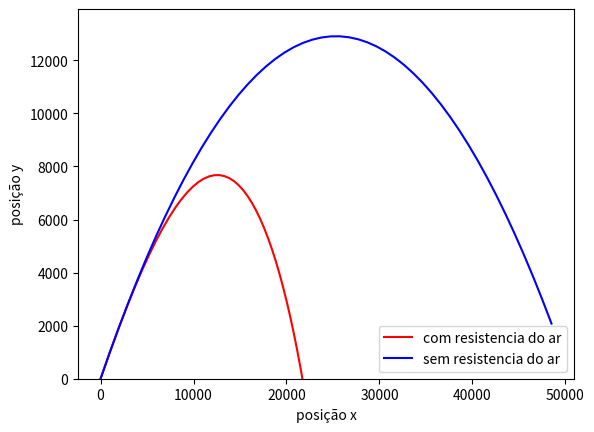

Reproduce this figure in Python.
# -*- coding: utf-8 -*-
"""Projetil

Automatically generated by Colaboratory.

Original file is located at
    https://colab.research.google.com/<link-removed>
"""

import numpy as np
from math import *
import matplotlib.pyplot as plt

print("Esse programa resolve o sistema de EDOs do lançamento de projétil com resistência do ar")

def Euler(ti,tf,xi,N,derivada):
  h = (tf - ti)/N   # passo 
  t = np.arange(ti,tf,h)
  if isinstance(xi,(float,int)):
    x = np.zeros(N)
  else:
    neq = len(xi)
    x = np.zeros((N,neq))
    x[0]=xi
  for k in range(1,len(t)):
    x[k] = x[k-1] + h*derivada(x[k-1],t[k-1])
  return x,t

#com resistencia do ar
def derivada(S,t):
    B2_m = 4 * 10**-5
    v = 700
    g = 9.87
    return np.array([S[1], -B2_m*np.sqrt(S[1]**2 + S[3]**2)*S[1], S[3], -B2_m*np.sqrt(S[1]**2 + S[3]**2) *S[3]- g])

#sem resistencia do ar
def derivada_(S_,t_):
    B2_m = 0
    v = 700
    g = 9.87
    return np.array([S_[1], -B2_m*np.sqrt(S_[1]**2 + S_[3]**2)*S_[1], S_[3], -B2_m*np.sqrt(S_[1]**2 + S_[3]**2) *S_[3]- g])

ti = 0                      # t inical
tf = 100                    # t final
theta = np.pi/4
Si = np.array([0,700*np.cos(theta),0, 700*np.sin(theta)])  # condicoes iniciais
N = 50                      # numero de pontos desejados
S,t = Euler(ti,tf,Si,N,derivada)
S_,t_ = Euler(ti,tf,Si,N,derivada_)

plt.plot(S[:,0],S[:,2],'r-',label='com resistencia do ar')
plt.plot(S_[:,0],S_[:,2],'b',label='sem resistencia do ar')
plt.xlabel("posição x")
plt.ylabel("posição y")
plt.ylim(bottom = 0)
plt.legend()
plt.show()
